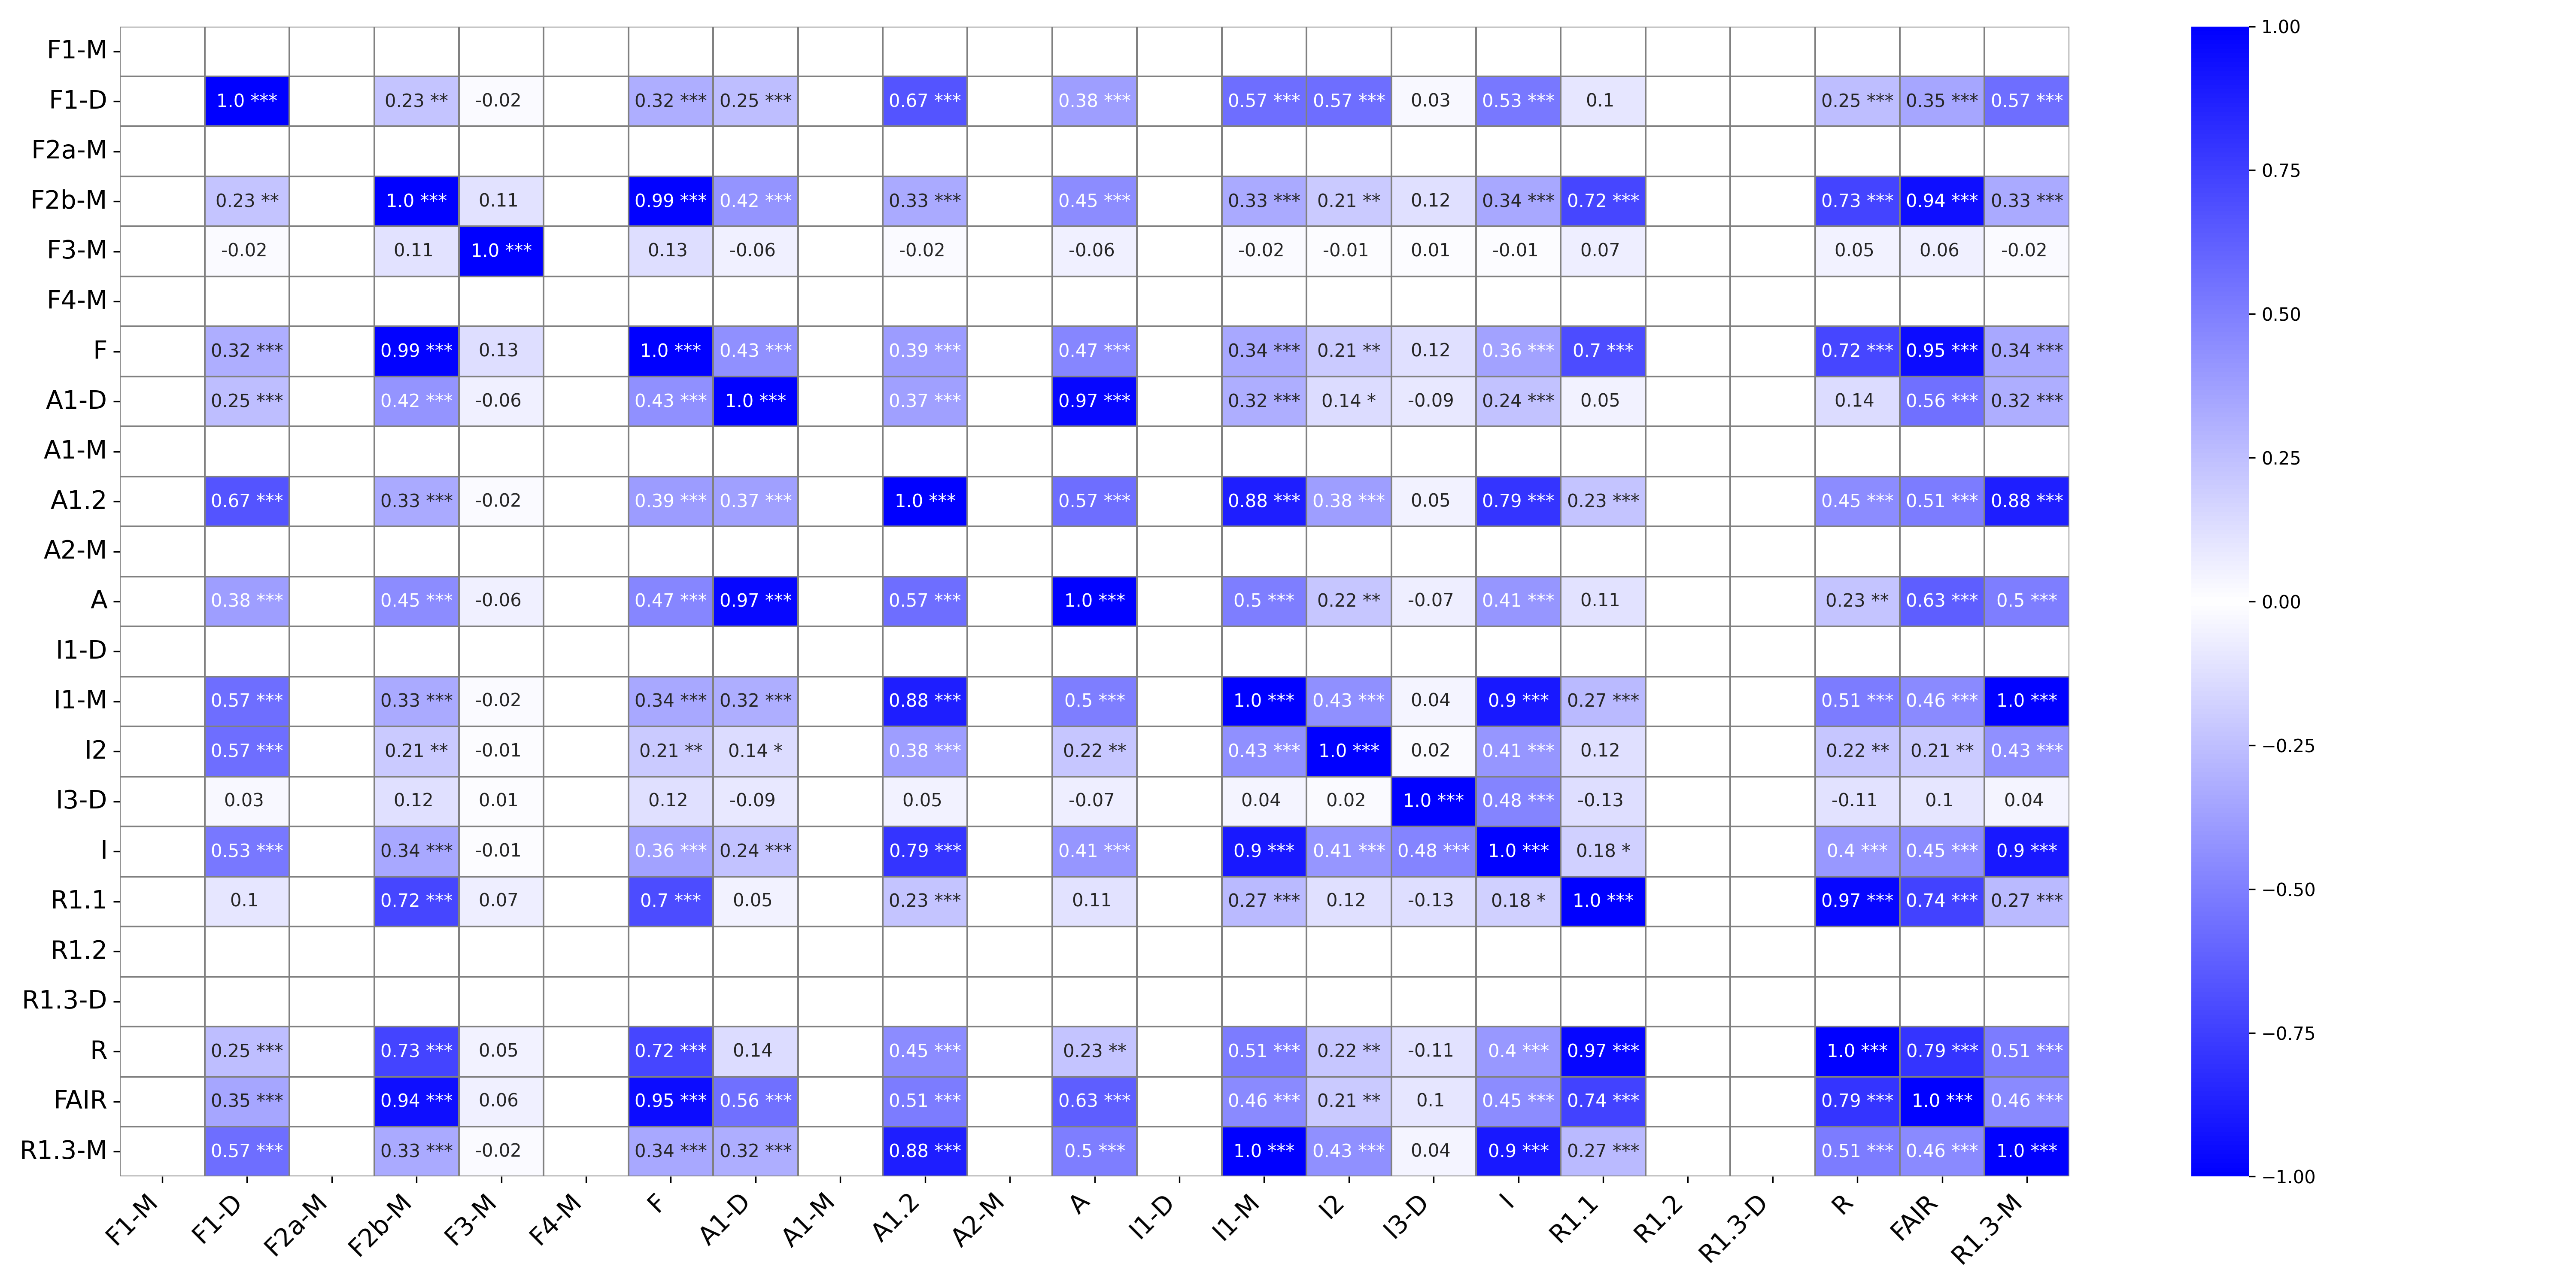

Values plotted in this chart, from the file beside it:
, F1-M, F1-M_p-value, F1-D, F1-D_p-value, F2a-M, F2a-M_p-value, F2b-M, F2b-M_p-value, F3-M, F3-M_p-value, F4-M, F4-M_p-value, F, F_p-value, A1-D, A1-D_p-value, A1-M, A1-M_p-value, A1.2, A1.2_p-value, A2-M, A2-M_p-value, A
F1-M, , ***, , , , , , , , , , , , , , , , , , , , , 
F1-D, , , 1.0, ***, , , 0.23, **, -0.02, , , , 0.32, ***, 0.25, ***, , , 0.67, ***, , , 0.38
F2a-M, , , , , , ***, , , , , , , , , , , , , , , , , 
F2b-M, , , 0.23, **, , , 1.0, ***, 0.11, , , , 0.99, ***, 0.42, ***, , , 0.33, ***, , , 0.45
F3-M, , , -0.02, , , , 0.11, , 1.0, ***, , , 0.13, , -0.06, , , , -0.02, , , , -0.06
F4-M, , , , , , , , , , , , ***, , , , , , , , , , , 
F, , , 0.32, ***, , , 0.99, ***, 0.13, , , , 1.0, ***, 0.43, ***, , , 0.39, ***, , , 0.47
A1-D, , , 0.25, ***, , , 0.42, ***, -0.06, , , , 0.43, ***, 1.0, ***, , , 0.37, ***, , , 0.97
A1-M, , , , , , , , , , , , , , , , , , ***, , , , , 
A1.2, , , 0.67, ***, , , 0.33, ***, -0.02, , , , 0.39, ***, 0.37, ***, , , 1.0, ***, , , 0.57
A2-M, , , , , , , , , , , , , , , , , , , , , , ***, 
A, , , 0.38, ***, , , 0.45, ***, -0.06, , , , 0.47, ***, 0.97, ***, , , 0.57, ***, , , 1.0
I1-D, , , , , , , , , , , , , , , , , , , , , , , 
I1-M, , , 0.57, ***, , , 0.33, ***, -0.02, , , , 0.34, ***, 0.32, ***, , , 0.88, ***, , , 0.5
I2, , , 0.57, ***, , , 0.21, **, -0.01, , , , 0.21, **, 0.14, *, , , 0.38, ***, , , 0.22
I3-D, , , 0.03, , , , 0.12, , 0.01, , , , 0.12, , -0.09, , , , 0.05, , , , -0.07
I, , , 0.53, ***, , , 0.34, ***, -0.01, , , , 0.36, ***, 0.24, ***, , , 0.79, ***, , , 0.41
R1.1, , , 0.1, , , , 0.72, ***, 0.07, , , , 0.7, ***, 0.05, , , , 0.23, ***, , , 0.11
R1.2, , , , , , , , , , , , , , , , , , , , , , , 
R1.3-D, , , , , , , , , , , , , , , , , , , , , , , 
R, , , 0.25, ***, , , 0.73, ***, 0.05, , , , 0.72, ***, 0.14, , , , 0.45, ***, , , 0.23
FAIR, , , 0.35, ***, , , 0.94, ***, 0.06, , , , 0.95, ***, 0.56, ***, , , 0.51, ***, , , 0.63
R1.3-M, , , 0.57, ***, , , 0.33, ***, -0.02, , , , 0.34, ***, 0.32, ***, , , 0.88, ***, , , 0.5
